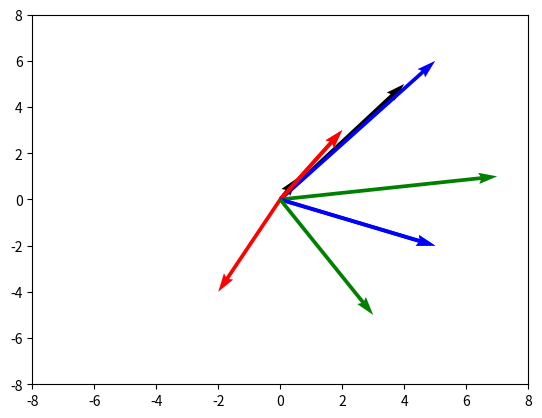

The matplotlib source for this figure: (Note: this script raises an exception after producing the figure.)
import numpy as np
import pandas as pd
import seaborn as sns
import matplotlib.pyplot as plt

plt.quiver( 0,0, 4,5 )

plt.quiver( 0,0, 4,5, scale_units='xy', angles='xy', scale=1 )
plt.xlim(-5,5)
plt.ylim(-5,5)
plt.show()

# Showing 2 vectors in same graph
plt.quiver( 0,0, 5,6, scale_units='xy', angles= 'xy', scale = 1, color = 'b')
plt.quiver( 0,0,-2,-4, scale_units='xy', angles= 'xy', scale = 1, color = 'r')
plt.xlim(-8,8)
plt.ylim(-8,8)
plt.show()

# Addition of vectors
vec1 = np.asarray([0,0, 2,3])
vec2 = np.asarray([0,0, 5,6])
vec_sum = vec1 + vec2
print(vec_sum)

plt.quiver( 0,0, 2,3, scale_units='xy', scale=1, color= 'r')
plt.xlim(-8,8)
plt.ylim(-8,8)
plt.show()

plt.quiver( 0,0, 2,3, scale_units='xy', angles = 'xy', scale=1, color= 'r')
plt.quiver( 0,0, 5,-2, scale_units='xy', angles = 'xy', scale=1, color= 'b')
plt.quiver( 0,0, 7,1, scale_units='xy', angles = 'xy', scale=1, color= 'g')
plt.xlim(-8,8)
plt.ylim(-8,8)
plt.show()
plt.quiver( 0,0, 2,3, scale_units='xy', angles = 'xy', scale=1, color= 'r')
plt.quiver( 0,0, 5,-2, scale_units='xy', angles = 'xy', scale=1, color= 'b')
plt.quiver( 0,0, 3,-5, scale_units='xy', angles = 'xy', scale=1, color= 'g')
plt.xlim(-8,8)
plt.ylim(-8,8)
plt.show()

# Subtraction of vectors
vec3 = np.asarray([0,0, 2,3])
vec4 = np.asarray([0,0, 5,-2])
vec_sub = vec2 - vec1
print(vec_sub)
lt.quiver(0,0, 2,3, scale_units = 'xy', angles = 'xy', scale = 1, color = 'r')
plt.quiver(0,0, 5,-2, scale_units = 'xy', angles = 'xy', scale = 1, color = 'g')
plt.quiver(0,0, 3,-5, scale_units = 'xy', angles = 'xy', scale = 1, color = 'b')
plt.xlim(-9,9)
plt.ylim(-9,9)
plt.show()


# Multiplication of Vectors

# Cross Product of 3 values
vec3 = np.asarray([2,3])
vec4 = np.asarray([5,-2])
result = np.cross(vec3, vec4)
print( result)

# Cross Product of 3 values
vec7 = np.asarray([2,4,3])
vec8 = np.asarray([6,0,-2])
_result = np.cross(vec7, vec8)
print( _result)

# Dot Product
vec5 = np.asarray([4,3])
vec6 = np.asarray([6,-2])
result_ = np.dot(vec3, vec4)
print( result_)

# Projection of 'a' vector on 'v' vector
a = np.array([2,5])
v = np.array([8,-6])

# Magnitude of v
magnitude_of_v = np.sqrt(sum(v**2) )
# Projection of 'a' on 'v'
ans = ( ( np.dot(a,v) ) / ( magnitude_of_v**2 ) ) * v
print("Projection of 'a' on 'v' is ",ans )

# Scaler Vs Vector Vs Matrics
# Scaler-> a single number
# Vector-> Lists of numbers( only one row or only one column )
# Metrix-> Multiple rows and columns ( More than one row and column )

# Creating Matrix in Python
metrix = np.array( [ [1,2,3] ,[4,5,6] ] )
print( metrix )
metrix1 = np.array( [ [1,2], [3,4]])
print('\n', metrix1)

# Creating Matrix with Random Values( floating Point Numbers)
metrix2 = np.random.rand(2,3)
print( metrix2 )

# Creating Matrix with Random Values( Integers)
metrix3 = np.random.randint(50, size = (2,3)) # first argument( 50) is for limit i-e we want numbers less than 50
print( '\n',metrix3 )

# Metrix with all the values equal to 1 ( having datatype float)
metrix4 = np.ones((2,3) )
print( metrix4 )

# Metrix with all the values equal to 1 ( having datatype int)
metrix4 = np.ones((2,3), dtype = int )
print( metrix4 )

# Null metrix or zero metrix
metrix5 = np.zeros( (3,4) )
print( metrix5)

# Identity Metrix
metrix6 = np.eye(3,3)
print( metrix6 )

# Metrix Addition and subtraction
# Two metrices can be added/subtracted only if they have same shape i-e they have same number of rows and columns

# Addition of Metrics
metrix = np.array( [ [1,2,3] ,[4,5,6] ] )
print( metrix )
metrix_ = np.array( [ [1,2,4], [3,5,4]])
print('\n', metrix_)

# Addition of Metrics ( random numbers)
metrix3 = np.random.randint(50, size = (2,3)) 
metrix_3 = np.random.randint( 50, size = (2,3))
metrix_sum_ = np.add( metrix3, metrix_3)
print( metrix3, '\n\n', metrix_3, '\n\n', metrix_sum_ )

metrix_sum = metrix + metrix_
print('\n', metrix_sum)

# Subtarction of Metrics ( random numbers)
metrix_4 = np.random.randint(50, size = (2,3)) 
metrix4_ = np.random.randint( 50, size = (2,3))
metrix_sub_ = np.subtract( metrix_4, metrix4_)
print( metrix_4, '\n\n', metrix4_, '\n\n', metrix_sub_ )


# Multiplication of two metrics

# General Multiplication of metrics
metrix_5 = np.random.randint( 4, size = (2,3))
metrix5_ = np.random.randint(4, size = (3,2)) 
metrics_multiply = np.dot(metrix_5,metrix5_)
print(metrix_5, '\n\n',metrix5_, '\n\n', metrics_multiply)

# Elementwise Multiplication 
metrix6_ = np.random.randint( 4, size = (3,3))
metrix_6 = np.random.randint(4, size = (3,3)) 
elementwise_multiply = np.multiply(metrix6_,metrix_6)
print(metrix6_, '\n\n',metrix_6, '\n\n', elementwise_multiply)

# Condition-> No of columns in first metrix should be equal to No of rows in the second metrix

